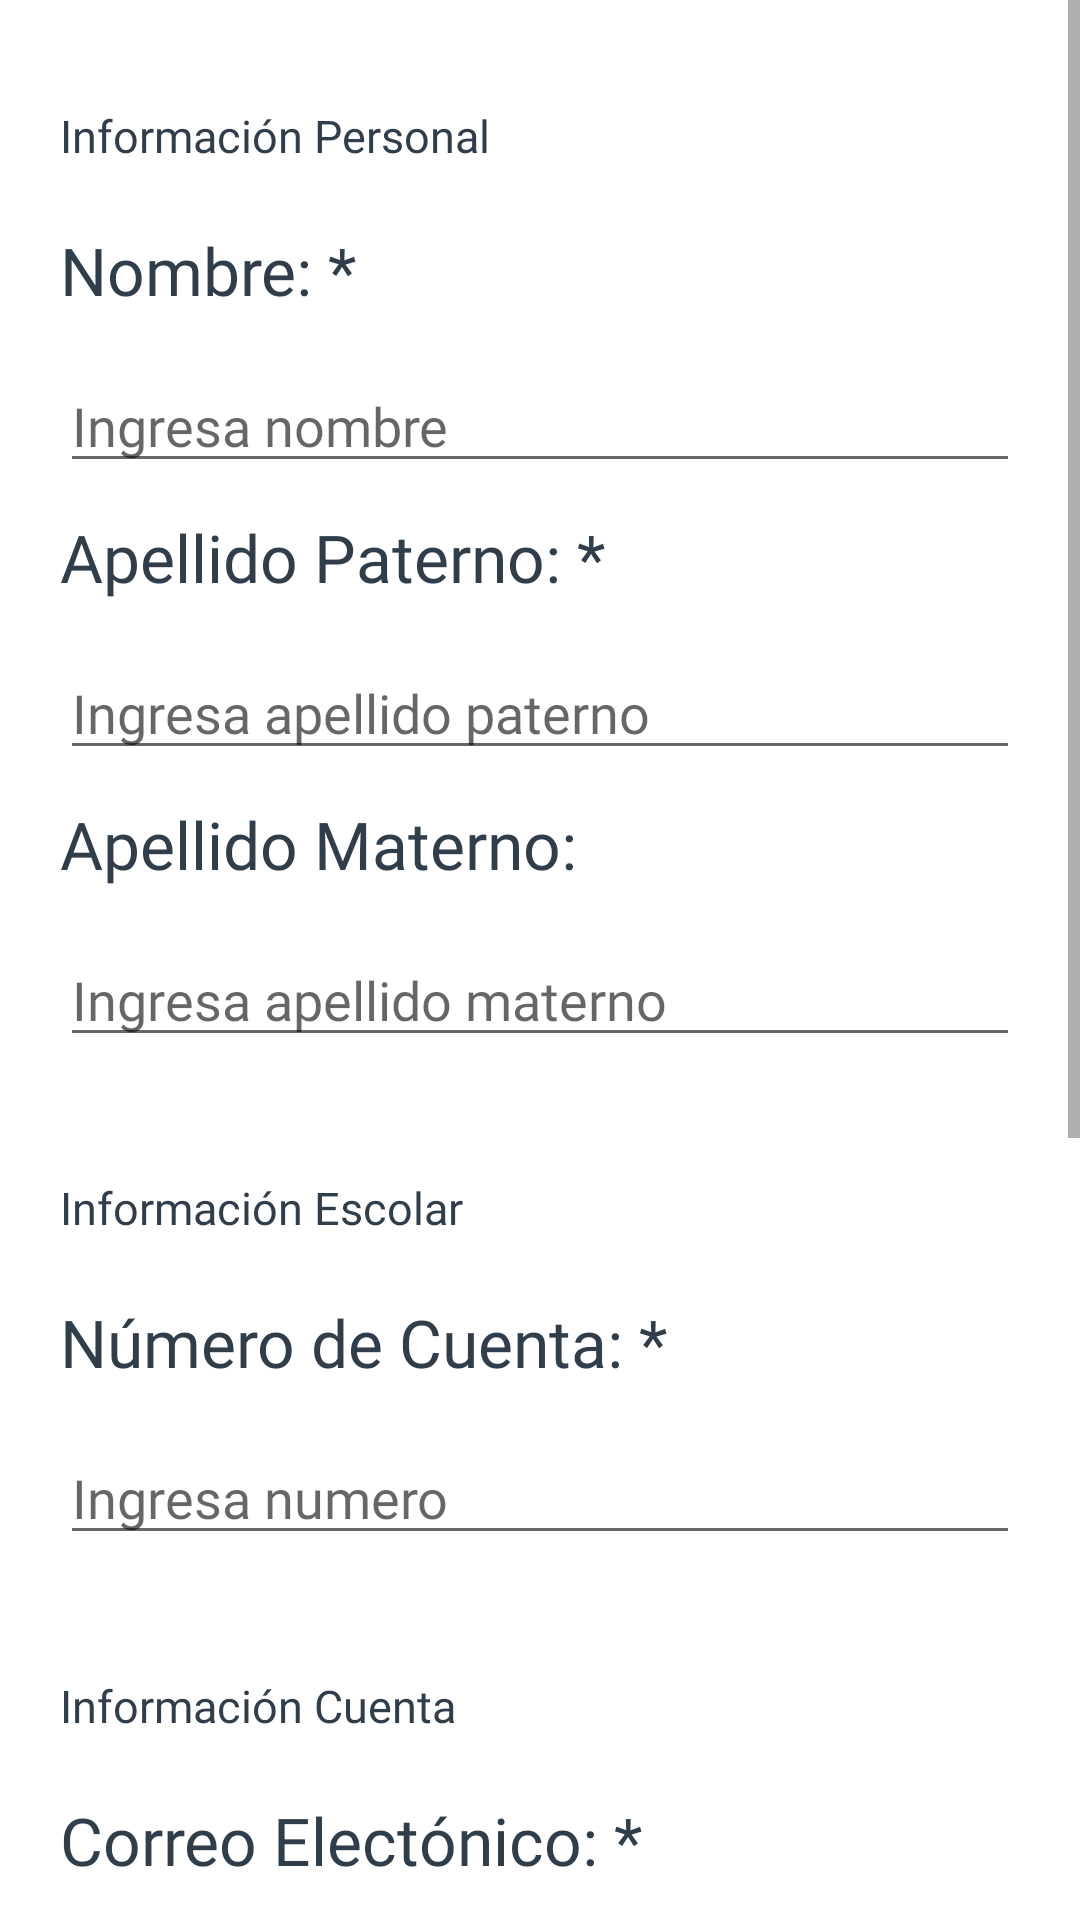

This screen was rendered from an Android layout file. Write that file and the resources it references.
<!-- AndroidManifest.xml: activity theme ThemeActionBar -->
<!-- res/layout/activity_signup.xml -->
<?xml version="1.0" encoding="utf-8"?>
<LinearLayout xmlns:android="http://schemas.android.com/apk/res/android"
    xmlns:app="http://schemas.android.com/apk/res-auto"
    xmlns:tools="http://schemas.android.com/tools"
    android:layout_width="match_parent"
    android:layout_height="match_parent"
    android:orientation="vertical"
    tools:context=".Login.SignupActivity">

    <ScrollView
        android:layout_width="match_parent"
        android:layout_height="match_parent">

        <LinearLayout
            android:layout_width="match_parent"
            android:layout_height="match_parent"
            android:orientation="vertical"
            android:paddingBottom="60dp">

            <TextView
                android:layout_width="wrap_content"
                android:layout_height="wrap_content"
                android:paddingTop="30dp"
                android:textSize="15sp"
                android:layout_marginBottom="15dp"
                android:text="Información Personal"
                style="@style/labelText"/>

            <TextView
                android:layout_width="wrap_content"
                android:layout_height="wrap_content"
                android:text="Nombre: *"
                style="@style/labelText"/>

            <EditText
                android:id="@+id/editTextNombre"
                android:layout_width="match_parent"
                android:layout_height="wrap_content"
                android:hint="Ingresa nombre"
                style="@style/inputText"/>

            <TextView
                android:layout_width="wrap_content"
                android:layout_height="wrap_content"
                android:text="Apellido Paterno: *"
                style="@style/labelText"/>

            <EditText
                android:id="@+id/editTextAPaterno"
                android:layout_width="match_parent"
                android:layout_height="wrap_content"
                android:hint="Ingresa apellido paterno"
                style="@style/inputText"/>

            <TextView
                android:layout_width="wrap_content"
                android:layout_height="wrap_content"
                android:text="Apellido Materno:"
                style="@style/labelText"/>

            <EditText
                android:id="@+id/editTextAMaterno"
                android:layout_width="match_parent"
                android:layout_height="wrap_content"
                android:hint="Ingresa apellido materno"
                style="@style/inputText"/>



            <TextView
                android:layout_width="wrap_content"
                android:layout_height="wrap_content"
                android:paddingTop="30dp"
                android:textSize="15sp"
                android:layout_marginBottom="15dp"
                android:text="Información Escolar"
                style="@style/labelText"/>

            <TextView
                android:id="@+id/labelClave"
                android:layout_width="wrap_content"
                android:layout_height="wrap_content"
                android:text="Número de Cuenta: *"
                style="@style/labelText"/>

            <EditText
                android:id="@+id/editTextClave"
                android:layout_width="match_parent"
                android:layout_height="wrap_content"
                android:hint="Ingresa numero"
                style="@style/inputText"/>


            <TextView
                android:layout_width="wrap_content"
                android:layout_height="wrap_content"
                android:paddingTop="30dp"
                android:textSize="15sp"
                android:layout_marginBottom="15dp"
                android:text="Información Cuenta"
                style="@style/labelText"/>

            <TextView
                android:layout_width="wrap_content"
                android:layout_height="wrap_content"
                android:text="Correo Electónico: *"
                style="@style/labelText"/>

            <EditText
                android:id="@+id/editTextCorreoCuenta"
                android:layout_width="match_parent"
                android:layout_height="wrap_content"
                android:hint="Ingresa correo electrónico"
                style="@style/inputEmail"/>

            <TextView
                android:layout_width="wrap_content"
                android:layout_height="wrap_content"
                android:text="Contraseña: *"
                android:paddingTop="20dp"
                style="@style/labelText" />

            <EditText
                android:id="@+id/editTextPasswordCuenta"
                android:layout_width="match_parent"
                android:layout_height="wrap_content"
                android:hint="Ingresa contraseña"
                style="@style/inputPassword"/>

            <TextView
                android:layout_width="wrap_content"
                android:layout_height="wrap_content"
                android:text="Confirma Contraseña: *"
                android:paddingTop="20dp"
                style="@style/labelText" />

            <EditText
                android:id="@+id/editTextConfirmPasswordCuenta"
                android:layout_width="match_parent"
                android:layout_height="wrap_content"
                android:hint="Ingresa nuevamente la contraseña"
                style="@style/inputPassword"/>

            <Button
                android:id="@+id/btnRegistrar"
                android:layout_gravity="center"
                android:layout_marginTop="20dp"
                android:text="Registrarse"
                style="@style/btnSimple"/>



        </LinearLayout>

    </ScrollView>
</LinearLayout>
<!-- resources referenced by this layout -->
<resources>
  <style name="btnSimple">
          <item name="android:backgroundTint">@color/colorBtn</item>
          <item name="android:fontFamily">@font/lato_regular</item>
          <item name="android:textSize">20sp</item>
          <item name="android:textColor">@color/white</item>
          <item name="android:layout_width">wrap_content</item>
          <item name="android:layout_height">wrap_content</item>
          <item name="android:padding">20dp</item>
          <item name="cornerRadius">18dp</item>
      </style>
  <style name="inputEmail">
          <item name="android:textColor">@color/colorText</item>
          <item name="android:fontFamily">@font/lato_regular</item>
          <item name="android:inputType">textEmailAddress</item>
          <item name="android:textSize">18sp</item>
          <item name="android:layout_marginTop">10dp</item>
          <item name="android:layout_marginLeft">20dp</item>
          <item name="android:layout_marginRight">20dp</item>
          <item name="android:layout_marginBottom">5dp</item>
      </style>
  <style name="inputPassword">
          <item name="android:textColor">@color/colorText</item>
          <item name="android:fontFamily">@font/lato_regular</item>
          <item name="android:inputType">textPassword</item>
          <item name="android:textSize">18sp</item>
          <item name="android:layout_marginTop">10dp</item>
          <item name="android:layout_marginLeft">20dp</item>
          <item name="android:layout_marginRight">20dp</item>
          <item name="android:layout_marginBottom">5dp</item>
      </style>
  <style name="inputText">
          <item name="android:textColor">@color/colorText</item>
          <item name="android:fontFamily">@font/lato_regular</item>
          <item name="android:textSize">18sp</item>
          <item name="android:layout_marginTop">10dp</item>
          <item name="android:layout_marginLeft">20dp</item>
          <item name="android:layout_marginRight">20dp</item>
          <item name="android:layout_marginBottom">5dp</item>
      </style>
  <style name="labelText">
          <item name="android:textColor">@color/colorTitle</item>
          <item name="android:fontFamily">@font/lato_bold</item>
          <item name="android:layout_marginLeft">20dp</item>
          <item name="android:layout_marginTop">5dp</item>
          <item name="android:layout_marginBottom">5dp</item>
          <item name="android:textSize">22sp</item>
      </style>
  <style name="ThemeActionBar" parent="Theme.MaterialComponents.Light.DarkActionBar">
          
          <item name="colorPrimary">@color/purple_500</item>
          <item name="colorPrimaryVariant">@color/purple_700</item>
          <item name="colorOnPrimary">@color/white</item>
          
          <item name="colorSecondary">@color/teal_200</item>
          <item name="colorSecondaryVariant">@color/teal_700</item>
          <item name="colorOnSecondary">@color/white</item>
          
          <item name="android:statusBarColor" tools:targetApi="l">?attr/colorPrimaryVariant</item>
          
          <item name="fontFamily">@font/lato_regular</item>
      </style>
  <color name="colorBtn">#a74e79</color>
  <color name="white">#FFFFFFFF</color>
  <color name="colorText">#3c4c6a</color>
  <color name="colorTitle">#303d4a</color>
  <color name="purple_500">#6cacb4</color>
  <color name="purple_700">#6cacb4</color>
  <color name="teal_200">#e8d8e0</color>
  <color name="teal_700">#FF018786</color>
</resources>
